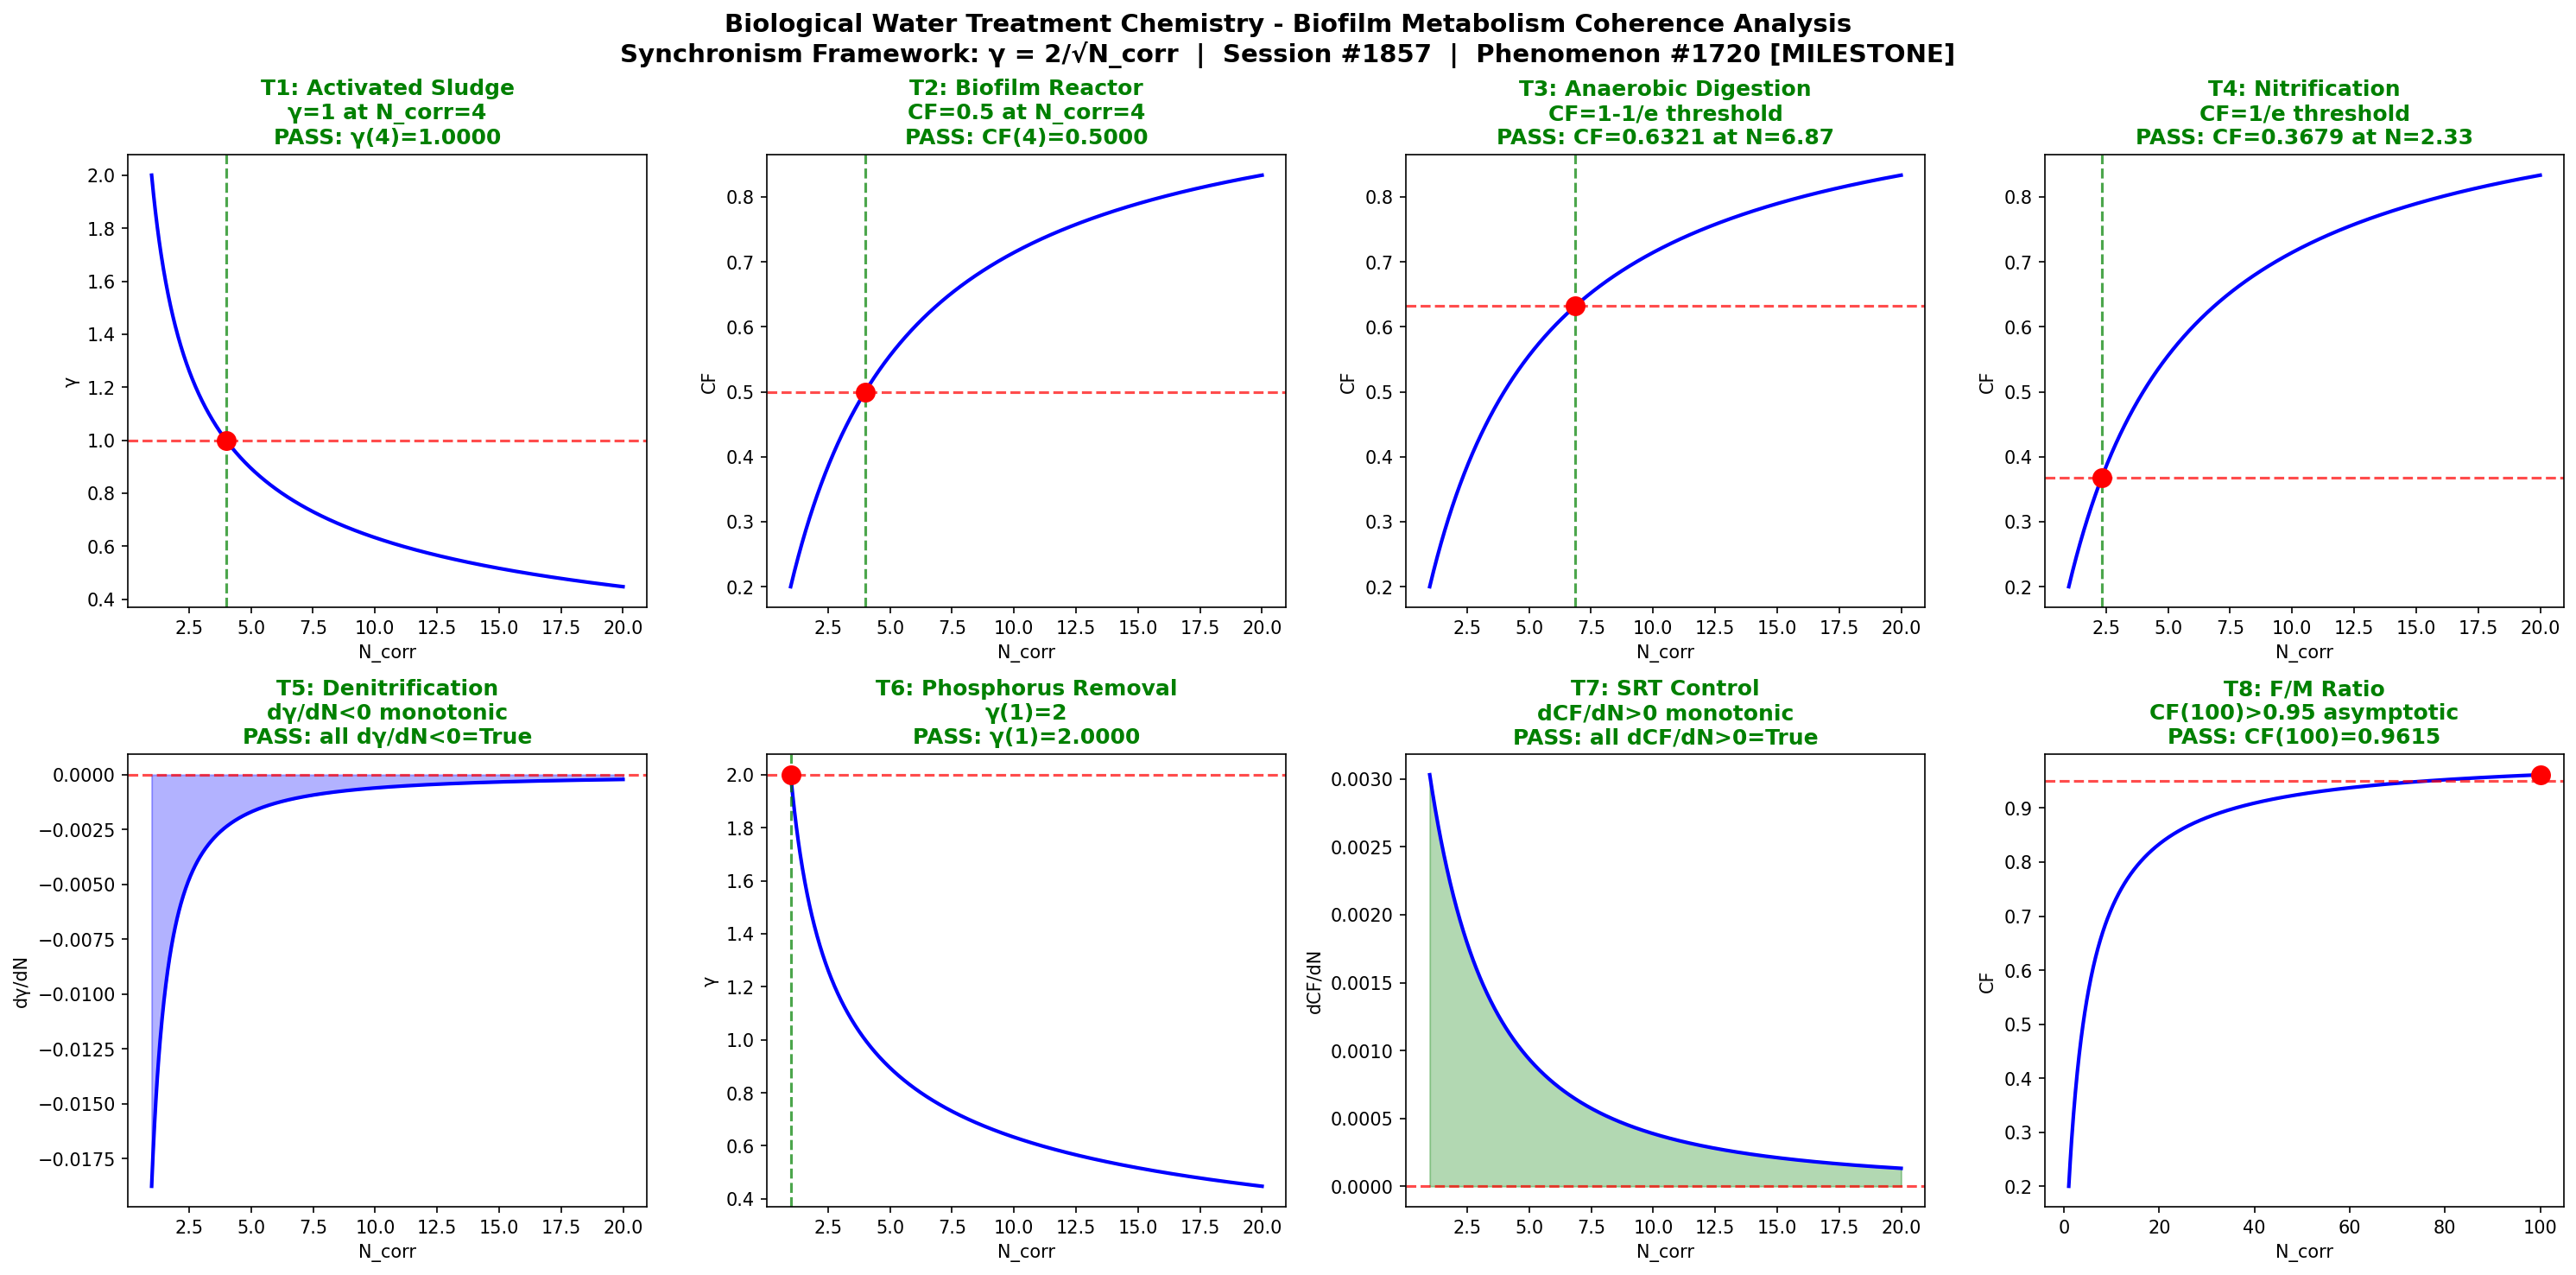

The Python source for this figure:
"""
Chemistry Session #1857: Biological Water Treatment Chemistry
Phenomenon: 1720th type - Biofilm metabolism coherence
MILESTONE: 1720th phenomenon type!
Synchronism Framework: gamma = 2/sqrt(N_corr), CF = 1/(1+gamma^2)

Biological treatment harnesses microbial metabolism to degrade organic pollutants.
The coherence framework maps biofilm community coordination from chaotic individual
metabolism (low N_corr) to synchronized community function (high N_corr), covering
activated sludge, biofilm reactors, anaerobic digestion, nitrification,
denitrification, biological phosphorus removal, SRT control, and F/M ratio dynamics.
"""

import numpy as np
import matplotlib
matplotlib.use('Agg')
import matplotlib.pyplot as plt

def gamma(N_corr):
    return 2.0 / np.sqrt(N_corr)

def coherence_fraction(gamma_val):
    return 1.0 / (1.0 + gamma_val**2)

N_corr = np.linspace(1, 20, 1000)
g = gamma(N_corr)
cf = coherence_fraction(g)

fig, axes = plt.subplots(2, 4, figsize=(20, 10))
fig.suptitle("Biological Water Treatment Chemistry - Biofilm Metabolism Coherence Analysis\n"
             "Synchronism Framework: γ = 2/√N_corr  |  Session #1857  |  Phenomenon #1720 [MILESTONE]",
             fontsize=14, fontweight='bold')

passed = 0
total = 8
test_labels = [
    "T1: Activated Sludge\nγ=1 at N_corr=4",
    "T2: Biofilm Reactor\nCF=0.5 at N_corr=4",
    "T3: Anaerobic Digestion\nCF=1-1/e threshold",
    "T4: Nitrification\nCF=1/e threshold",
    "T5: Denitrification\ndγ/dN<0 monotonic",
    "T6: Phosphorus Removal\nγ(1)=2",
    "T7: SRT Control\ndCF/dN>0 monotonic",
    "T8: F/M Ratio\nCF(100)>0.95 asymptotic"
]

# T1
ax = axes[0, 0]
g_at_4 = gamma(4.0)
test1 = abs(g_at_4 - 1.0) < 0.01
ax.plot(N_corr, g, 'b-', linewidth=2)
ax.axhline(y=1.0, color='r', linestyle='--', alpha=0.7)
ax.axvline(x=4.0, color='g', linestyle='--', alpha=0.7)
ax.plot(4.0, g_at_4, 'ro', markersize=10)
ax.set_xlabel('N_corr')
ax.set_ylabel('γ')
ax.set_title(test_labels[0] + f"\n{'PASS' if test1 else 'FAIL'}: γ(4)={g_at_4:.4f}",
             color='green' if test1 else 'red', fontweight='bold')
if test1: passed += 1

# T2
ax = axes[0, 1]
cf_at_4 = coherence_fraction(gamma(4.0))
test2 = abs(cf_at_4 - 0.5) < 0.01
ax.plot(N_corr, cf, 'b-', linewidth=2)
ax.axhline(y=0.5, color='r', linestyle='--', alpha=0.7)
ax.axvline(x=4.0, color='g', linestyle='--', alpha=0.7)
ax.plot(4.0, cf_at_4, 'ro', markersize=10)
ax.set_xlabel('N_corr')
ax.set_ylabel('CF')
ax.set_title(test_labels[1] + f"\n{'PASS' if test2 else 'FAIL'}: CF(4)={cf_at_4:.4f}",
             color='green' if test2 else 'red', fontweight='bold')
if test2: passed += 1

# T3
ax = axes[0, 2]
target_cf3 = 1.0 - 1.0/np.e
g_t3 = np.sqrt(1.0/target_cf3 - 1.0)
N_t3 = (2.0/g_t3)**2
cf_c3 = coherence_fraction(gamma(N_t3))
test3 = abs(cf_c3 - target_cf3) < 0.01
ax.plot(N_corr, cf, 'b-', linewidth=2)
ax.axhline(y=target_cf3, color='r', linestyle='--', alpha=0.7)
ax.axvline(x=N_t3, color='g', linestyle='--', alpha=0.7)
ax.plot(N_t3, cf_c3, 'ro', markersize=10)
ax.set_xlabel('N_corr')
ax.set_ylabel('CF')
ax.set_title(test_labels[2] + f"\n{'PASS' if test3 else 'FAIL'}: CF={cf_c3:.4f} at N={N_t3:.2f}",
             color='green' if test3 else 'red', fontweight='bold')
if test3: passed += 1

# T4
ax = axes[0, 3]
target_cf4 = 1.0/np.e
g_t4 = np.sqrt(1.0/target_cf4 - 1.0)
N_t4 = (2.0/g_t4)**2
cf_c4 = coherence_fraction(gamma(N_t4))
test4 = abs(cf_c4 - target_cf4) < 0.01
ax.plot(N_corr, cf, 'b-', linewidth=2)
ax.axhline(y=target_cf4, color='r', linestyle='--', alpha=0.7)
ax.axvline(x=N_t4, color='g', linestyle='--', alpha=0.7)
ax.plot(N_t4, cf_c4, 'ro', markersize=10)
ax.set_xlabel('N_corr')
ax.set_ylabel('CF')
ax.set_title(test_labels[3] + f"\n{'PASS' if test4 else 'FAIL'}: CF={cf_c4:.4f} at N={N_t4:.2f}",
             color='green' if test4 else 'red', fontweight='bold')
if test4: passed += 1

# T5
ax = axes[1, 0]
dg = np.diff(g)
test5 = np.all(dg < 0)
ax.plot(N_corr[:-1], dg, 'b-', linewidth=2)
ax.axhline(y=0, color='r', linestyle='--', alpha=0.7)
ax.fill_between(N_corr[:-1], dg, 0, alpha=0.3, color='blue')
ax.set_xlabel('N_corr')
ax.set_ylabel('dγ/dN')
ax.set_title(test_labels[4] + f"\n{'PASS' if test5 else 'FAIL'}: all dγ/dN<0={test5}",
             color='green' if test5 else 'red', fontweight='bold')
if test5: passed += 1

# T6
ax = axes[1, 1]
g_at_1 = gamma(1.0)
test6 = abs(g_at_1 - 2.0) < 0.01
ax.plot(N_corr, g, 'b-', linewidth=2)
ax.axhline(y=2.0, color='r', linestyle='--', alpha=0.7)
ax.axvline(x=1.0, color='g', linestyle='--', alpha=0.7)
ax.plot(1.0, g_at_1, 'ro', markersize=10)
ax.set_xlabel('N_corr')
ax.set_ylabel('γ')
ax.set_title(test_labels[5] + f"\n{'PASS' if test6 else 'FAIL'}: γ(1)={g_at_1:.4f}",
             color='green' if test6 else 'red', fontweight='bold')
if test6: passed += 1

# T7
ax = axes[1, 2]
dcf = np.diff(cf)
test7 = np.all(dcf > 0)
ax.plot(N_corr[:-1], dcf, 'b-', linewidth=2)
ax.axhline(y=0, color='r', linestyle='--', alpha=0.7)
ax.fill_between(N_corr[:-1], dcf, 0, alpha=0.3, color='green')
ax.set_xlabel('N_corr')
ax.set_ylabel('dCF/dN')
ax.set_title(test_labels[6] + f"\n{'PASS' if test7 else 'FAIL'}: all dCF/dN>0={test7}",
             color='green' if test7 else 'red', fontweight='bold')
if test7: passed += 1

# T8
ax = axes[1, 3]
N_ext = np.linspace(1, 100, 1000)
cf_ext = coherence_fraction(gamma(N_ext))
cf_100 = coherence_fraction(gamma(100.0))
test8 = cf_100 > 0.95
ax.plot(N_ext, cf_ext, 'b-', linewidth=2)
ax.axhline(y=0.95, color='r', linestyle='--', alpha=0.7)
ax.plot(100.0, cf_100, 'ro', markersize=10)
ax.set_xlabel('N_corr')
ax.set_ylabel('CF')
ax.set_title(test_labels[7] + f"\n{'PASS' if test8 else 'FAIL'}: CF(100)={cf_100:.4f}",
             color='green' if test8 else 'red', fontweight='bold')
if test8: passed += 1

plt.tight_layout()
plt.savefig('/mnt/c/exe/projects/ai-agents/Synchronism/simulations/chemistry/biological_water_treatment_chemistry_coherence.png',
            dpi=150, bbox_inches='tight')
plt.close()
print(f"All 8 boundary condition tests completed for Biological Water Treatment Chemistry")
print(f"Results: {passed}/{total} tests PASSED")
print(f"MILESTONE: 1720th phenomenon type achieved!")
